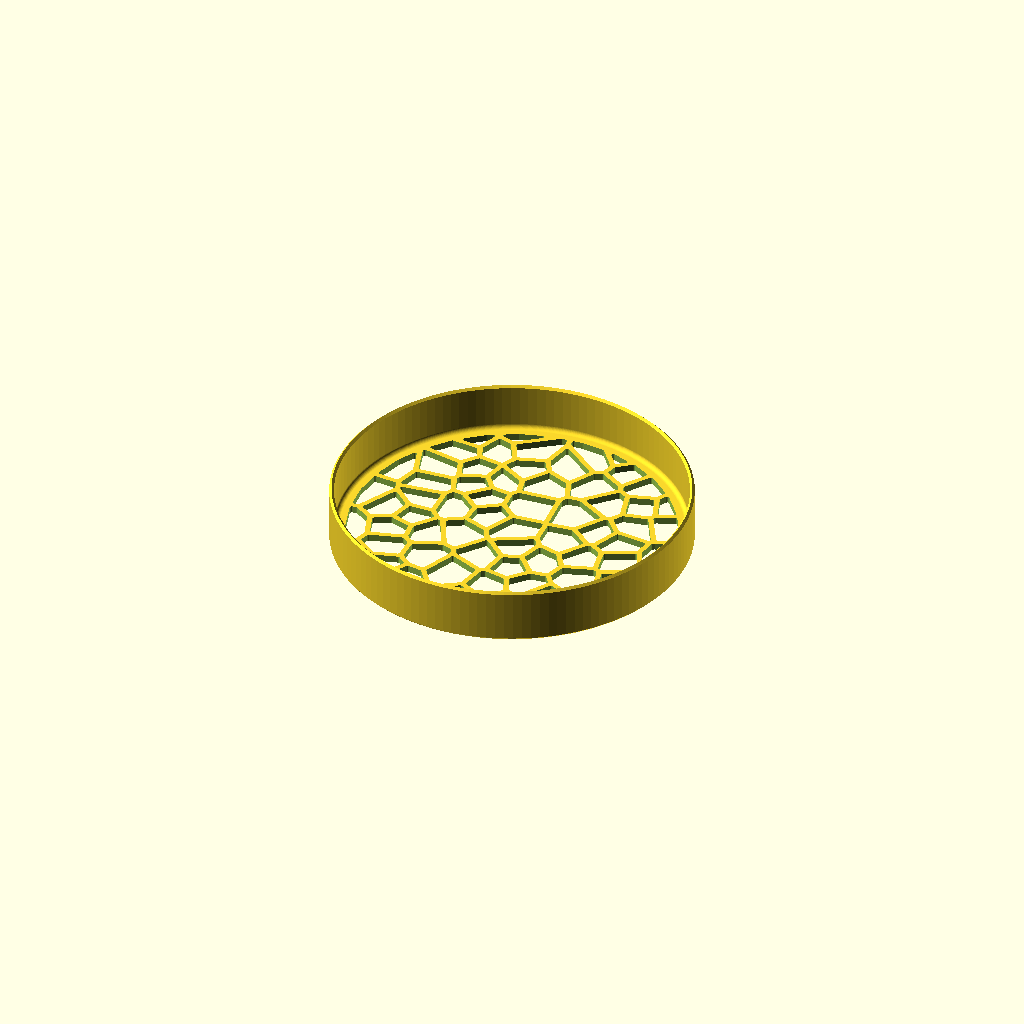
Cell 1 — every parameter at its default value.
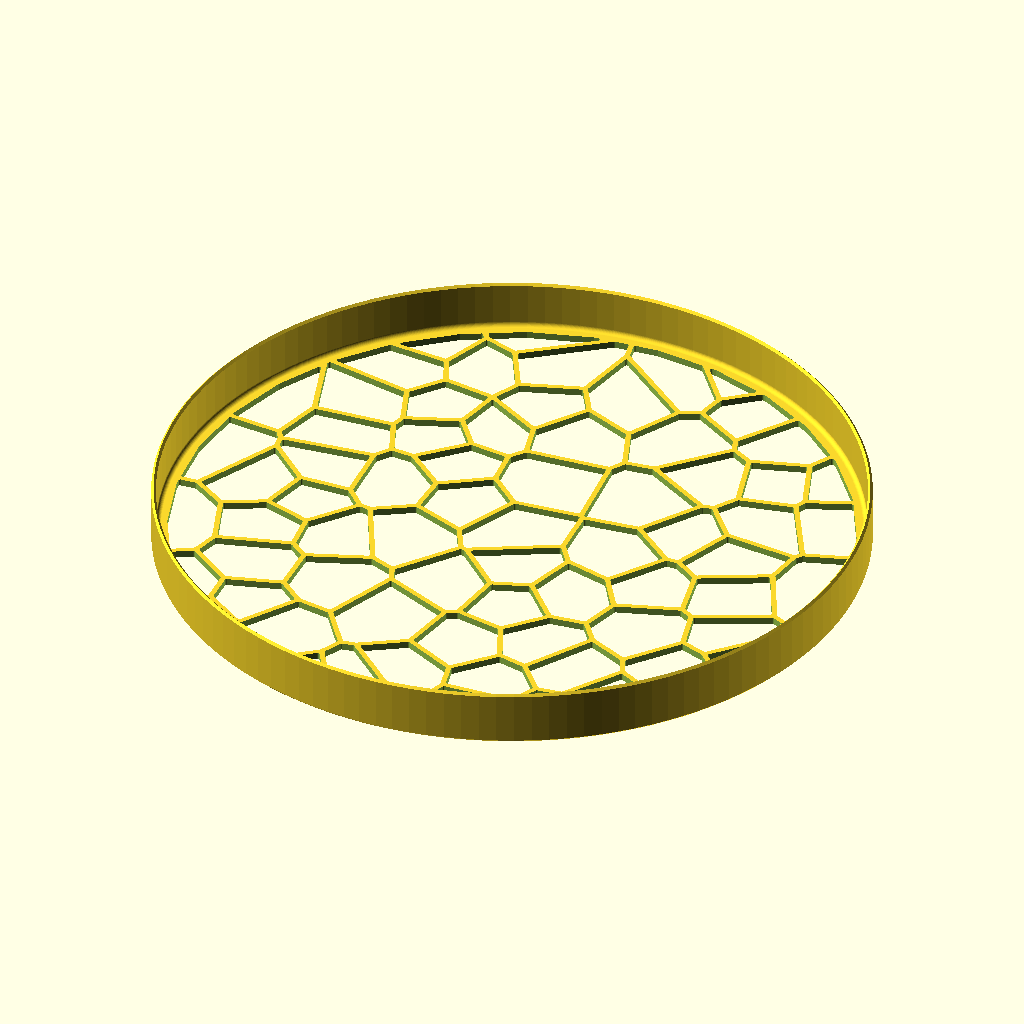
Cell 2: fit_id = 296 (everything else at default).
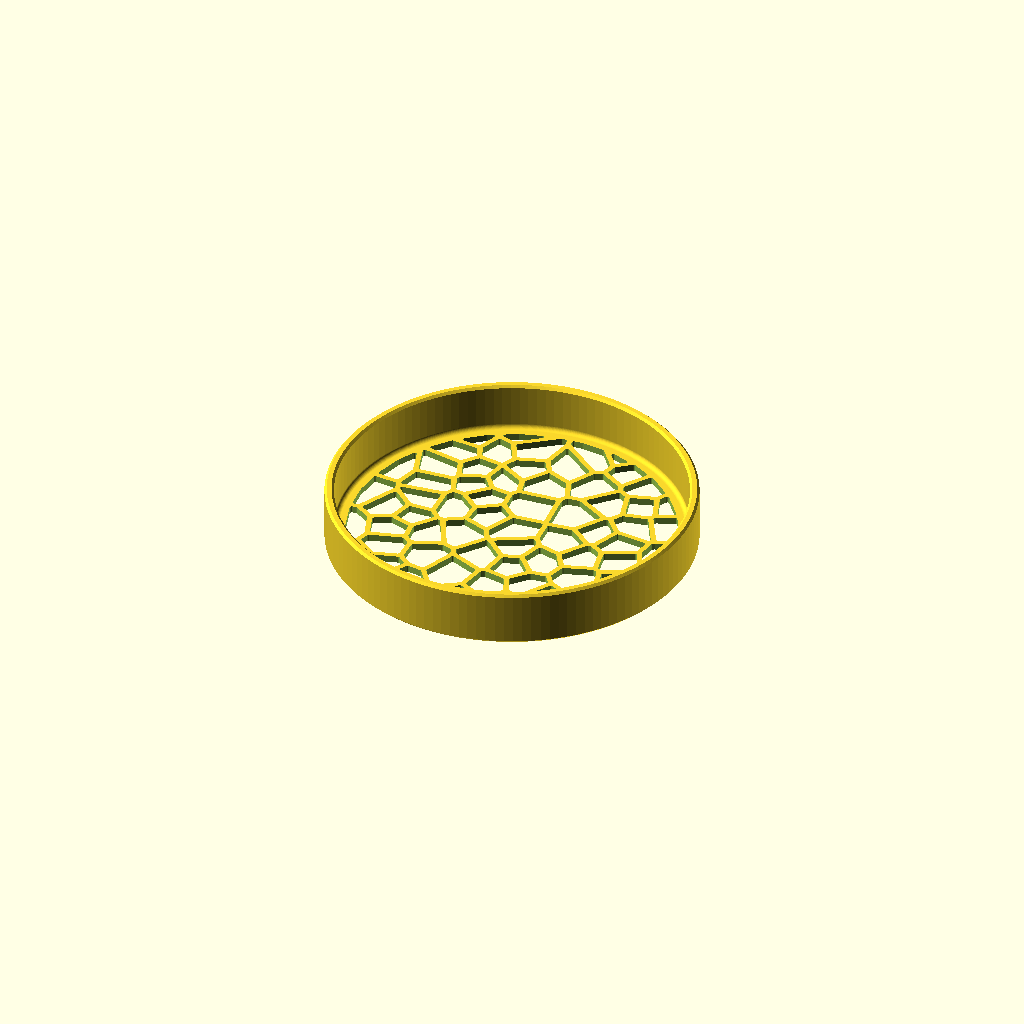
Cell 3: the same model with sleeve_t = 4.
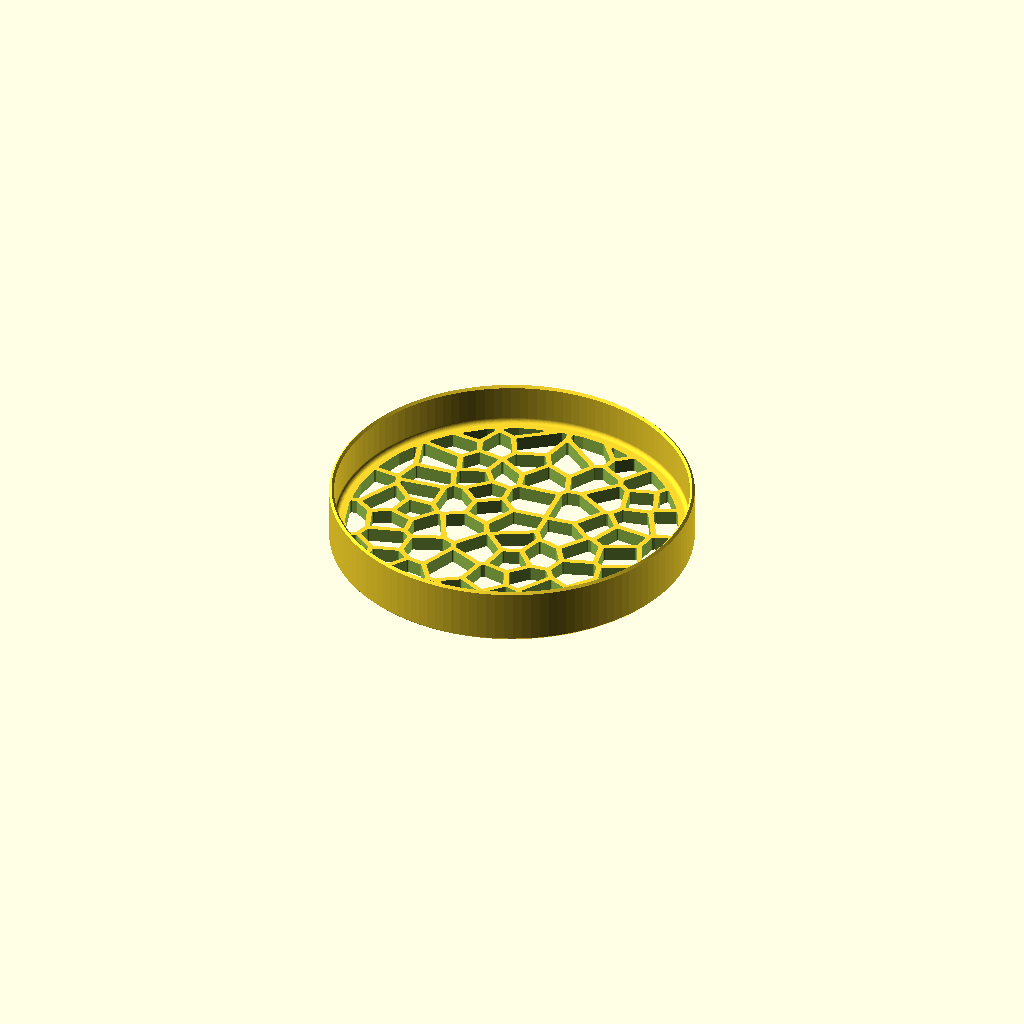
Cell 4 — plate_t set to 6, the other parameters unchanged.
One fixed orthographic camera (rotation 55°, 0°, 25°; colour scheme Cornfield) for every cell.
Source of the model, models/voronoi_disk/voronoi_disk.scad:
/*
 * Voronoi Roller End Cap (ボロノイ肉抜き 円柱キャップ / コロ仕様)
 * 
 * - 完全自律型 OpenSCAD 実装 (Python等の外部ビルド依存なし):
 *     1. シード点生成: Mitchell's Best-Candidate 法 (ポアソンディスク分布生成)
 *     2. ボロノイ分割: 2D 垂直二等分線半平面クリッピング (Half-space bisection)
 *     3. 梁幅・フィレット: OpenSCAD ネイティブ offset() 機構による均一梁 & 角丸め
 *     4. 一体成形スリーブ: 2D 断面プロファイルの rotate_extrude() による
 *        壁立ち上がり内隅フィレット (R 2.0 mm) & 挿入用リードイン面取り
 * 
 * - 主要寸法:
 *     内径 (`fit_id`): 148.0 mm
 *     スリーブ肉厚 (`sleeve_t`): 2.0 mm (外径: 152.0 mm)
 *     端面板厚 (`plate_t`): 3.0 mm
 *     全体高さ (`total_h`): 24.0 mm (スリーブ深さ: 21.0 mm)
 *     立ち上がりフィレット (`fillet_r`): 2.0 mm (応力集中緩和)
 */

$fn = 64;
_ = 0.05;
huge = 350;

// --- Dimensions (mm) ---
fit_id          = 148.0;  // 円柱嵌合内径 (ユーザー指定: 148.0 mm)
sleeve_t        = 2.0;    // スリーブ円筒肉厚 (ユーザー指定: 2.0 mm)
disk_od         = fit_id + 2 * sleeve_t; // 外径: 152.0 mm
plate_t         = 3.0;    // 端面板厚 (ユーザー指定: 3.0 mm)
total_h         = 24.0;   // 全体高さ (スリーブ深さ: 21.0 mm)

fillet_r        = 2.0;    // 壁立ち上がり内隅フィレット (応力集中緩和)
stop_rim_w      = 3.5;    // 円柱端面ストッパー受座幅
pocket_r        = fit_id / 2 - stop_rim_w; // ボロノイ肉抜き領域半径 (70.5 mm)

chamfer_size    = 1.0;    // 外周エッジ面取り
lead_in_chamfer = 1.0;    // スリーブ開口部リードイン面取り

// ボロノイ梁仕様
num_cells       = 70;     // セル数
strut_w         = 2.2;    // 均一梁幅 (mm)
corner_r        = 0.8;    // セルコーナーフィレット (mm)
seed_val        = 42;     // 再現用乱数シード

// =========================================================================
// 1. 純粋 OpenSCAD ポアソンディスクサンプリング (Mitchell's Best-Candidate)
// =========================================================================
function dist(p1, p2) = norm(p1 - p2);

function min_dist_to_points(pt, pts, idx = 0, cur_min = 1e9) =
    idx >= len(pts) ? cur_min :
    min_dist_to_points(pt, pts, idx + 1, min(cur_min, dist(pt, pts[idx])));

function generate_candidates(k, R, rands_x, rands_y, base_idx) =
    [for (i = [0 : k - 1])
        let(
            r = R * sqrt(rands_x[base_idx + i]),
            th = 360 * rands_y[base_idx + i]
        )
        [r * cos(th), r * sin(th)]
    ];

function best_candidate(candidates, existing_pts) =
    let(
        dists = [for (c = candidates) min_dist_to_points(c, existing_pts)],
        best_i = max_idx(dists)
    )
    candidates[best_i];

function max_idx(arr, i = 0, best_i = 0, max_val = -1e9) =
    i >= len(arr) ? best_i :
    arr[i] > max_val ? max_idx(arr, i + 1, i, arr[i]) :
                       max_idx(arr, i + 1, best_i, max_val);

function generate_poisson_points(n, k, R, rx, ry, pts = [[0, 0]], step = 1) =
    step >= n ? pts :
    let(
        cands = generate_candidates(k, R, rx, ry, step * k),
        next_pt = best_candidate(cands, pts)
    )
    generate_poisson_points(n, k, R, rx, ry, concat(pts, [next_pt]), step + 1);

// =========================================================================
// 2. 2D 垂直二等分線クリッピングによるボロノイセル生成
// =========================================================================
module half_plane_cut(p1, p2) {
    m = (p1 + p2) / 2;
    v = p2 - p1;
    ang = atan2(v[1], v[0]);
    translate(m)
        rotate(ang)
            translate([0, -huge/2])
                square([huge, huge]);
}

module voronoi_cell(pts, i, R, strut_w, fillet_r) {
    p1 = pts[i];
    offset(r = fillet_r)
    offset(r = -fillet_r - strut_w/2)
    difference() {
        circle(r = R, $fn = 32);
        for (j = [0 : len(pts) - 1]) {
            if (i != j) {
                half_plane_cut(p1, pts[j]);
            }
        }
    }
}

module voronoi_cutout_holes(pts, R, strut_w, fillet_r) {
    for (i = [0 : len(pts) - 1]) {
        voronoi_cell(pts, i, R, strut_w, fillet_r);
    }
}

// =========================================================================
// 3. 一体成形スリーブ・内隅フィレット回転押し出しプロファイル
// =========================================================================
module solid_shell() {
    r_out = disk_od / 2; // 76.0 mm
    r_in  = fit_id / 2;  // 74.0 mm
    
    // 内隅フィレット円弧 (内壁から底面ストッパー座へ滑らかに接続)
    n_steps = 16;
    fillet_pts = [
        for (i = [0 : n_steps])
            let(th = -90 * i / n_steps)
            [(r_in - fillet_r) + fillet_r * cos(th), (plate_t + fillet_r) + fillet_r * sin(th)]
    ];

    profile_pts = concat(
        [[0, 0],
         [r_out - chamfer_size, 0],
         [r_out, chamfer_size],
         [r_out, total_h - chamfer_size],
         [r_out - chamfer_size, total_h],
         [r_in + lead_in_chamfer, total_h],
         [r_in, total_h - lead_in_chamfer]],
        fillet_pts,
        [[0, plate_t]]
    );

    rotate_extrude(convexity = 10, $fn = 128)
        polygon(points = profile_pts);
}

// =========================================================================
// 4. メインモデル
// =========================================================================
module roller_cap() {
    // OpenSCAD 内で直接乱数とポアソン分布シード点を生成
    rx = rands(0, 1, num_cells * 10, seed_val);
    ry = rands(0, 1, num_cells * 10, seed_val + 100);
    sample_pts = generate_poisson_points(num_cells, 8, pocket_r, rx, ry);

    difference() {
        solid_shell();

        // 端面板を貫通するボロノイ穴を差分
        translate([0, 0, -_])
            linear_extrude(height = plate_t + 2*_, convexity = 10)
                voronoi_cutout_holes(sample_pts, pocket_r, strut_w, corner_r);
    }
}

roller_cap();
Customizer parameters (derived from the source; name, type, default, range or options):
_: number, default 0.05
huge: number, default 350
fit_id: number, default 148
sleeve_t: number, default 2
plate_t: number, default 3
total_h: number, default 24
fillet_r: number, default 2
stop_rim_w: number, default 3.5
chamfer_size: number, default 1
lead_in_chamfer: number, default 1
num_cells: number, default 70
strut_w: number, default 2.2
corner_r: number, default 0.8
seed_val: number, default 42
